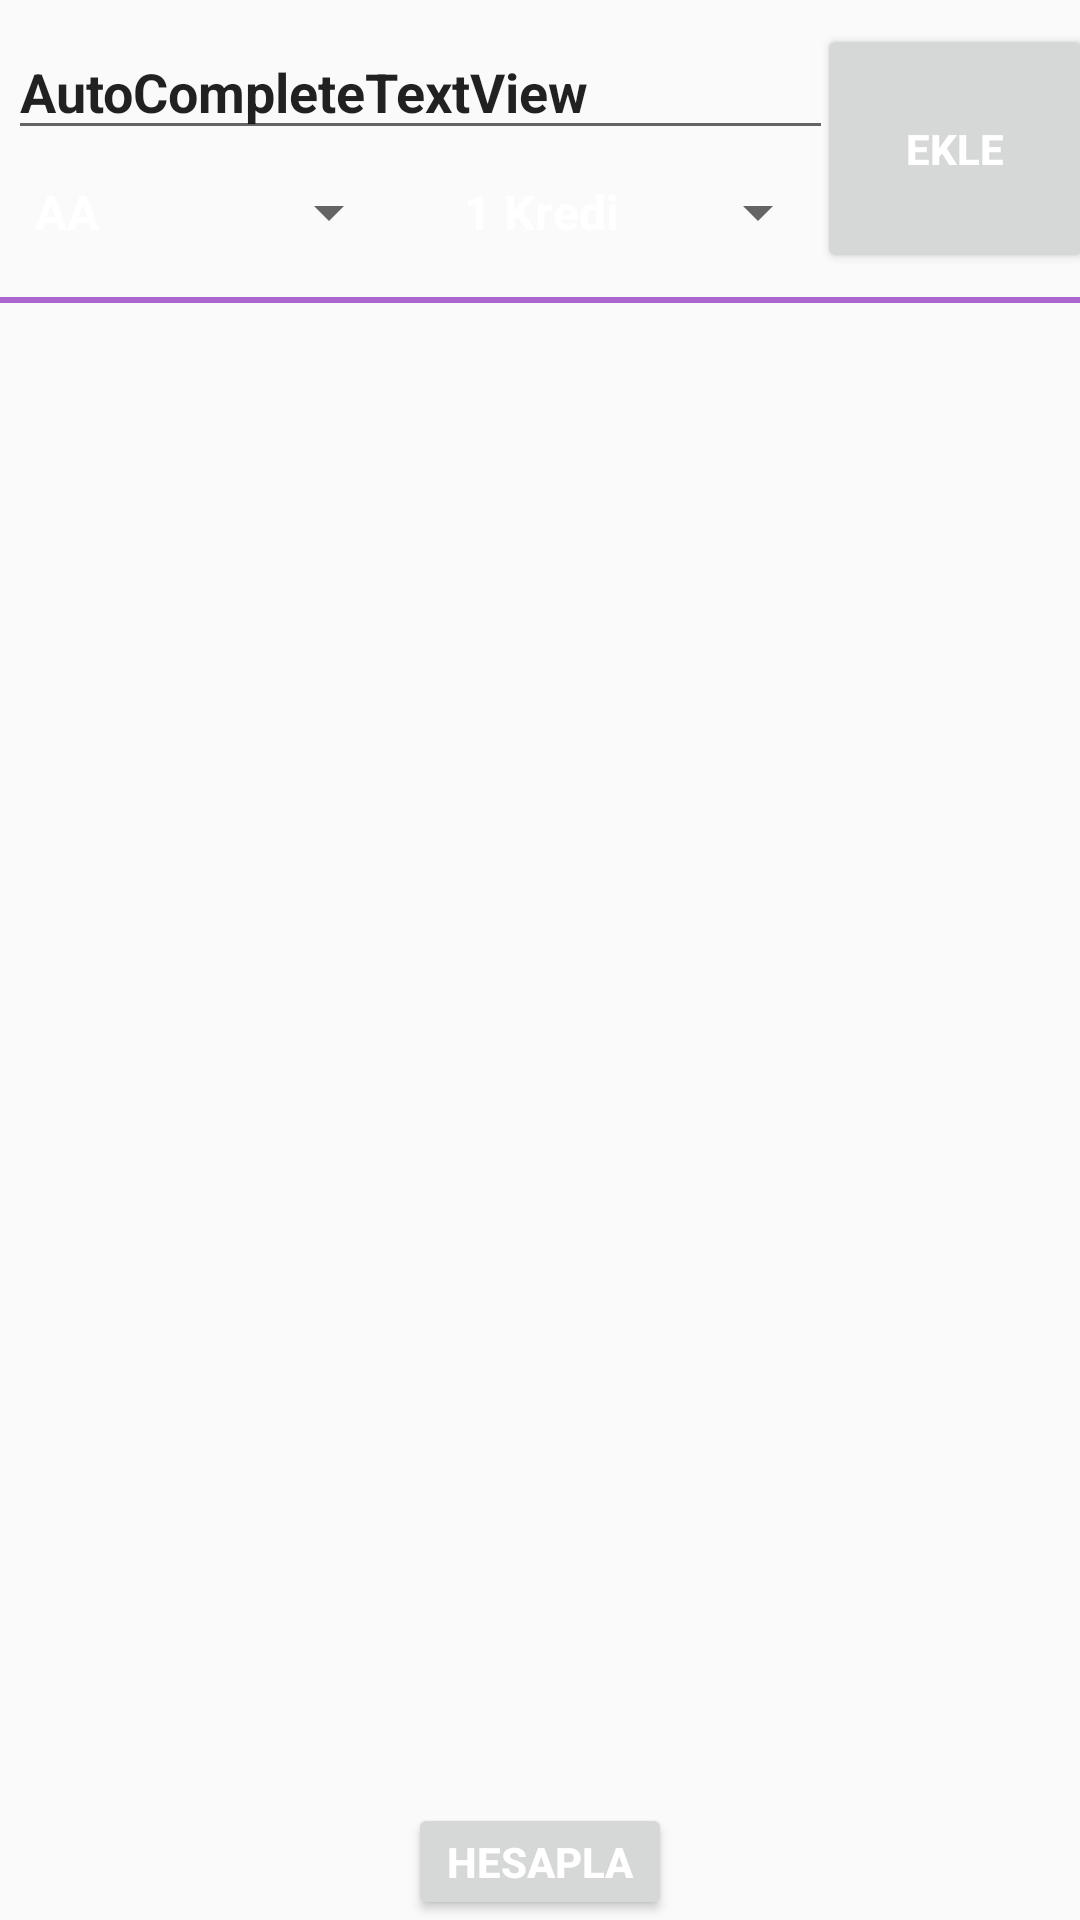

Layout XML and referenced resources for this Android screen:
<!-- AndroidManifest.xml: application theme Theme.OrtalamaBul -->
<!-- res/layout/activity_main.xml -->
<?xml version="1.0" encoding="utf-8"?>
<androidx.appcompat.widget.LinearLayoutCompat xmlns:android="http://schemas.android.com/apk/res/android"
    xmlns:app="http://schemas.android.com/apk/res-auto"
    xmlns:tools="http://schemas.android.com/tools"
    android:id="@+id/layout"
    android:layout_width="match_parent"
    android:layout_height="match_parent"
    android:orientation="vertical"
    tools:context=".MainActivity">

    <androidx.constraintlayout.widget.ConstraintLayout
        android:id="@+id/constraint"
        android:layout_width="match_parent"
        android:layout_height="wrap_content">

        <AutoCompleteTextView
            android:id="@+id/tvDersler"
            android:layout_width="275dp"
            android:layout_height="42dp"
            android:layout_marginStart="8dp"
            android:layout_marginTop="8dp"
            android:text="@string/autocompletetextview"
            app:layout_constraintEnd_toStartOf="@+id/btnEkle"
            app:layout_constraintStart_toStartOf="parent"
            app:layout_constraintTop_toTopOf="parent"
            tools:ignore="LabelFor,MissingConstraints" />

        <Spinner
            android:id="@+id/spHarf"
            android:layout_width="130dp"
            android:layout_height="38dp"
            android:layout_marginEnd="8dp"
            android:entries="@array/TumNotlar"
            app:layout_constraintBottom_toBottomOf="@+id/btnEkle"
            app:layout_constraintEnd_toStartOf="@+id/spKredi"
            app:layout_constraintStart_toStartOf="@+id/tvDersler"
            app:layout_constraintTop_toBottomOf="@+id/tvDersler"
            tools:ignore="MissingConstraints" />

        <Spinner
            android:id="@+id/spKredi"
            android:layout_width="130dp"
            android:layout_height="38dp"
            android:layout_marginStart="4dp"
            android:entries="@array/krediler"
            app:layout_constraintBottom_toBottomOf="@+id/btnEkle"
            app:layout_constraintEnd_toEndOf="@+id/tvDersler"
            app:layout_constraintStart_toEndOf="@+id/spHarf"
            app:layout_constraintTop_toBottomOf="@+id/tvDersler"
            tools:ignore="MissingConstraints" />

        <Button
            android:id="@+id/btnEkle"
            android:layout_width="92dp"
            android:layout_height="83dp"
            android:layout_marginStart="16dp"
            android:layout_marginEnd="16dp"
            android:layout_marginBottom="8dp"
            android:text="@string/ekle"
            app:layout_constraintBottom_toBottomOf="parent"
            app:layout_constraintEnd_toEndOf="parent"
            app:layout_constraintStart_toEndOf="@+id/spKredi"
            app:layout_constraintTop_toTopOf="@+id/tvDersler"
            tools:ignore="MissingConstraints" />
    </androidx.constraintlayout.widget.ConstraintLayout>

    <View
        android:layout_width="match_parent"
        android:layout_height="2dp"
        android:background="@android:color/holo_purple">
    </View>

    <ScrollView
        android:id="@+id/svScroll"
        android:layout_width="match_parent"
        android:layout_height="500dp">

        <LinearLayout
            android:layout_height="wrap_content"
            android:layout_width="match_parent"
            android:id="@+id/rootLayout"
            android:orientation="vertical">

        </LinearLayout>
    </ScrollView>



    <Button
        android:id="@+id/btnHesapla"
        android:layout_width="wrap_content"
        android:layout_height="wrap_content"
        android:layout_gravity="center"
        android:onClick="ortalamaHesapla"
        android:text="Hesapla"
        tools:text="Hesapla" />


</androidx.appcompat.widget.LinearLayoutCompat>
<!-- resources referenced by this layout -->
<resources>
  <string-array name="TumNotlar">
          <item>AA</item>
          <item>BA</item>
          <item>BB</item>
          <item>CB</item>
          <item>CC</item>
          <item>DC</item>
          <item>DD</item>
          <item>FF</item>
      </string-array>
  <string-array name="krediler">
          <item>1 Kredi</item>
          <item>2 Kredi</item>
          <item>3 Kredi</item>
          <item>4 Kredi</item>
          <item>5 Kredi</item>
          <item>6 Kredi</item>
          <item>7 Kredi</item>
          <item>8 Kredi</item>
          <item>9 Kredi</item>
          <item>10 Kredi</item>
      </string-array>
  <string name="autocompletetextview">AutoCompleteTextView</string>
  <string name="ekle">Ekle</string>
  <style name="Theme.OrtalamaBul" parent="Theme.AppCompat.DayNight.NoActionBar">
          
          <item name="colorPrimary">@color/purple_500</item>
          <item name="android:textStyle">bold</item>
          <item name="colorPrimaryVariant">@color/purple_700</item>
          <item name="android:textColor">@android:color/white</item>
          <item name="colorOnPrimary">@color/white</item>
          
          <item name="colorSecondary">@color/teal_200</item>
          <item name="colorSecondaryVariant">@color/teal_700</item>
          <item name="colorOnSecondary">@color/black</item>
          
          <item name="android:statusBarColor" tools:targetApi="l">?attr/colorPrimaryVariant</item>
          
      </style>
  <color name="purple_500">#FF6200EE</color>
  <color name="purple_700">#009688</color>
  <color name="white">#FFFFFFFF</color>
  <color name="teal_200">#FF03DAC5</color>
  <color name="teal_700">#FF9800</color>
  <color name="black">#130B0B</color>
</resources>
